Run: headless pygame with SDL's dummy video driver; simulated clock (each Clock.tick advances the game by its frame time, no real sleeping); random seed 0; keys injected as events and as key.get_pressed() state; no mouse input.
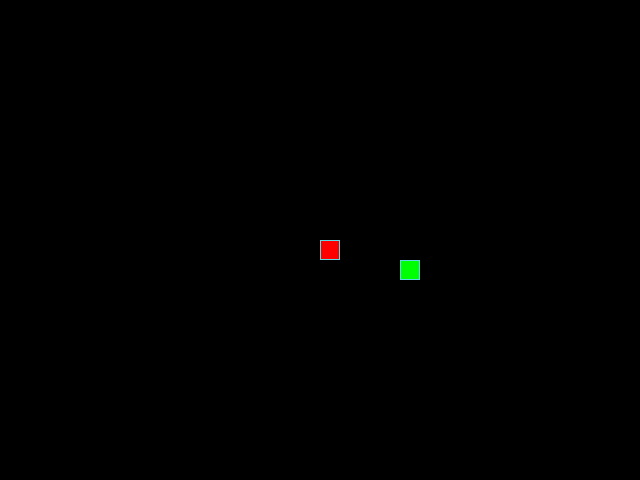
Frame 1 of 4 · flips 1–60 · no input
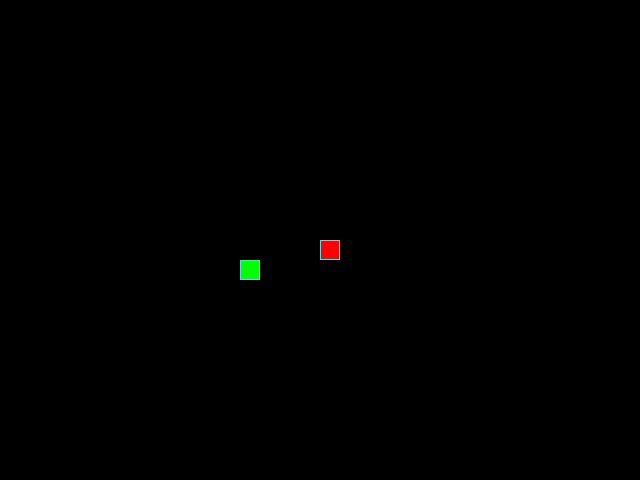
Frame 2 of 4 · flips 61–180 · tapped SPACE, RETURN · held RIGHT (→), D
Frame 3 of 4 · flips 181–300 · held DOWN (↓), S · screen unchanged from frame 2, image omitted
Frame 4 of 4 · flips 301–420 · held LEFT (←), A, UP (↑), W · screen same as frame 1, image omitted

The pygame program that drew these frames:

from random import randint

import pygame as pg

# Константы для размеров поля и сетки:
SCREEN_WIDTH, SCREEN_HEIGHT = 640, 480
GRID_SIZE = 20
GRID_WIDTH = SCREEN_WIDTH // GRID_SIZE
GRID_HEIGHT = SCREEN_HEIGHT // GRID_SIZE

# Направления движения:
UP = (0, -1)
DOWN = (0, 1)
LEFT = (-1, 0)
RIGHT = (1, 0)

# Цвет фона - черный:
BOARD_BACKGROUND_COLOR = (0, 0, 0)

# Цвет границы ячейки
BORDER_COLOR = (93, 216, 228)

# Цвет яблока
APPLE_COLOR = (255, 0, 0)

# Цвет змейки
SNAKE_COLOR = (0, 255, 0)

# Скорость движения змейки:
SPEED = 10

# Настройка игрового окна:
screen = pg.display.set_mode((SCREEN_WIDTH, SCREEN_HEIGHT), 0, 32)

# Заголовок окна игрового поля:
pg.display.set_caption('Змейка')

# Настройка времени:
clock = pg.time.Clock()


class GameObject:
    """Docsting для GameObject"""

    def __init__(self) -> None:
        self.position = ((SCREEN_WIDTH // 2), (SCREEN_HEIGHT // 2))
        self.body_color = None  # Цвет - это аргумент init

    def draw(self):
        """Метод draw для GameObject"""
        pass


class Apple(GameObject):
    """Docstring для Apple"""

    def __init__(self, occupy_positions=None):
        # Я вроде бы правильно тебя понял и добавил сюда аргумент
        # Который по умолчанию как None, потому что flake8
        # не дает поставить сюда пустой список
        # Ниже я его переопределяю под пустой список
        super().__init__()
        self.body_color = APPLE_COLOR
        occupy_positions = []
        self.randomize_position(occupy_positions)

    def draw(self):
        """Метод draw для Apple"""
        rect = pg.Rect(self.position, (GRID_SIZE, GRID_SIZE))
        pg.draw.rect(screen, self.body_color, rect)
        pg.draw.rect(screen, BORDER_COLOR, rect, 1)

    def randomize_position(self, positions):
        """Метод для определения позиции яблока"""
        while self.position in positions:
            self.position = (randint(0, GRID_WIDTH - 1) * GRID_SIZE,
                             randint(0, GRID_HEIGHT - 1) * GRID_SIZE)


class Snake(GameObject):
    """Docstring для Snake"""

    def __init__(self):
        super().__init__()
        self.body_color = SNAKE_COLOR
        self.length = 1   # Решил не удалять длину,
        # а удалил её из самого метода reset
        self.direction = RIGHT
        self.next_direction = None
        self.positions = [
            # Не понял, как это реализовано в 46 строке,
            # решил сделать через рандом
            # Можно конечно сделать что-то фиксированное,
            # но рандом как по мне интереснее
            (randint(0, GRID_WIDTH - 1) * GRID_SIZE,
             randint(0, GRID_HEIGHT - 1) * GRID_SIZE)]
        self.last = None

    def update_direction(self):
        """Метод обновления направления после нажатия"""
        if self.next_direction:
            self.direction = self.next_direction
            self.next_direction = None

    def reset(self):
        """Метод сброса змейки"""
        self.__init__()
        screen.fill(BOARD_BACKGROUND_COLOR)

    def draw(self):
        """Метод draw класса Snake"""
        for position in self.positions[:-1]:
            rect = (pg.Rect(position, (GRID_SIZE, GRID_SIZE)))
            pg.draw.rect(screen, self.body_color, rect)
            pg.draw.rect(screen, BORDER_COLOR, rect, 1)

        # Это прекод, я думаю его не обязательно менять.
        head_rect = pg.Rect(self.positions[0], (GRID_SIZE, GRID_SIZE))
        pg.draw.rect(screen, self.body_color, head_rect)
        pg.draw.rect(screen, BORDER_COLOR, head_rect, 1)

        if self.last:
            last_rect = pg.Rect(self.last, (GRID_SIZE, GRID_SIZE))
            pg.draw.rect(screen, BOARD_BACKGROUND_COLOR, last_rect)

    def move(self):
        """Метод движения змеи"""
        self.update_direction()
        # Не совсем понял почему тут лишний вызов метода.
        # Его конечно можно добавить в main
        # Но не будет лучше оставить его тут, так как
        # move как раз таки отвечает за движение змеики?
        new_head_x, new_head_y = self.get_head_position()
        direction_x, direction_y = self.direction

        new_head_x = (new_head_x + (direction_x * GRID_SIZE)) % SCREEN_WIDTH
        new_head_y = (new_head_y + (direction_y * GRID_SIZE)) % SCREEN_HEIGHT

        self.position = (new_head_x, new_head_y)

        self.positions.insert(0, self.position)

        if len(self.positions) > self.length:
            self.last = self.positions.pop()
        else:
            self.last = None

    def get_head_position(self):
        """Метод вычисления позиции головы"""
        return self.positions[0]


def handle_keys(game_object):
    """Функция обработки действий пользователя"""
    for event in pg.event.get():
        if event.type == pg.QUIT:
            pg.quit()
            raise SystemExit
        elif event.type == pg.KEYDOWN:   # Это прекод, зачем его менять?
            if event.key == pg.K_UP and game_object.direction != DOWN:
                game_object.next_direction = UP
            elif event.key == pg.K_DOWN and game_object.direction != UP:
                game_object.next_direction = DOWN
            elif event.key == pg.K_LEFT and game_object.direction != RIGHT:
                game_object.next_direction = LEFT
            elif event.key == pg.K_RIGHT and game_object.direction != LEFT:
                game_object.next_direction = RIGHT


def main():
    """Основная логика игры"""
    pg.init()
    # Передаю позицию змеи непосредственно в вызовах функции,
    # не понимаю, как в Apple() передать snake.position?
    # И нужно ли это в текущей реализации?
    apple = Apple()
    snake = Snake()
    while True:
        clock.tick(SPEED)
        handle_keys(snake)
        snake.move()
        if snake.get_head_position() in snake.positions[1:]:
            snake.reset()
        if snake.positions[0] == apple.position:
            snake.length += 1
            apple.randomize_position(snake.positions)
        apple.draw()
        snake.draw()
        pg.display.update()


if __name__ == '__main__':
    main()
